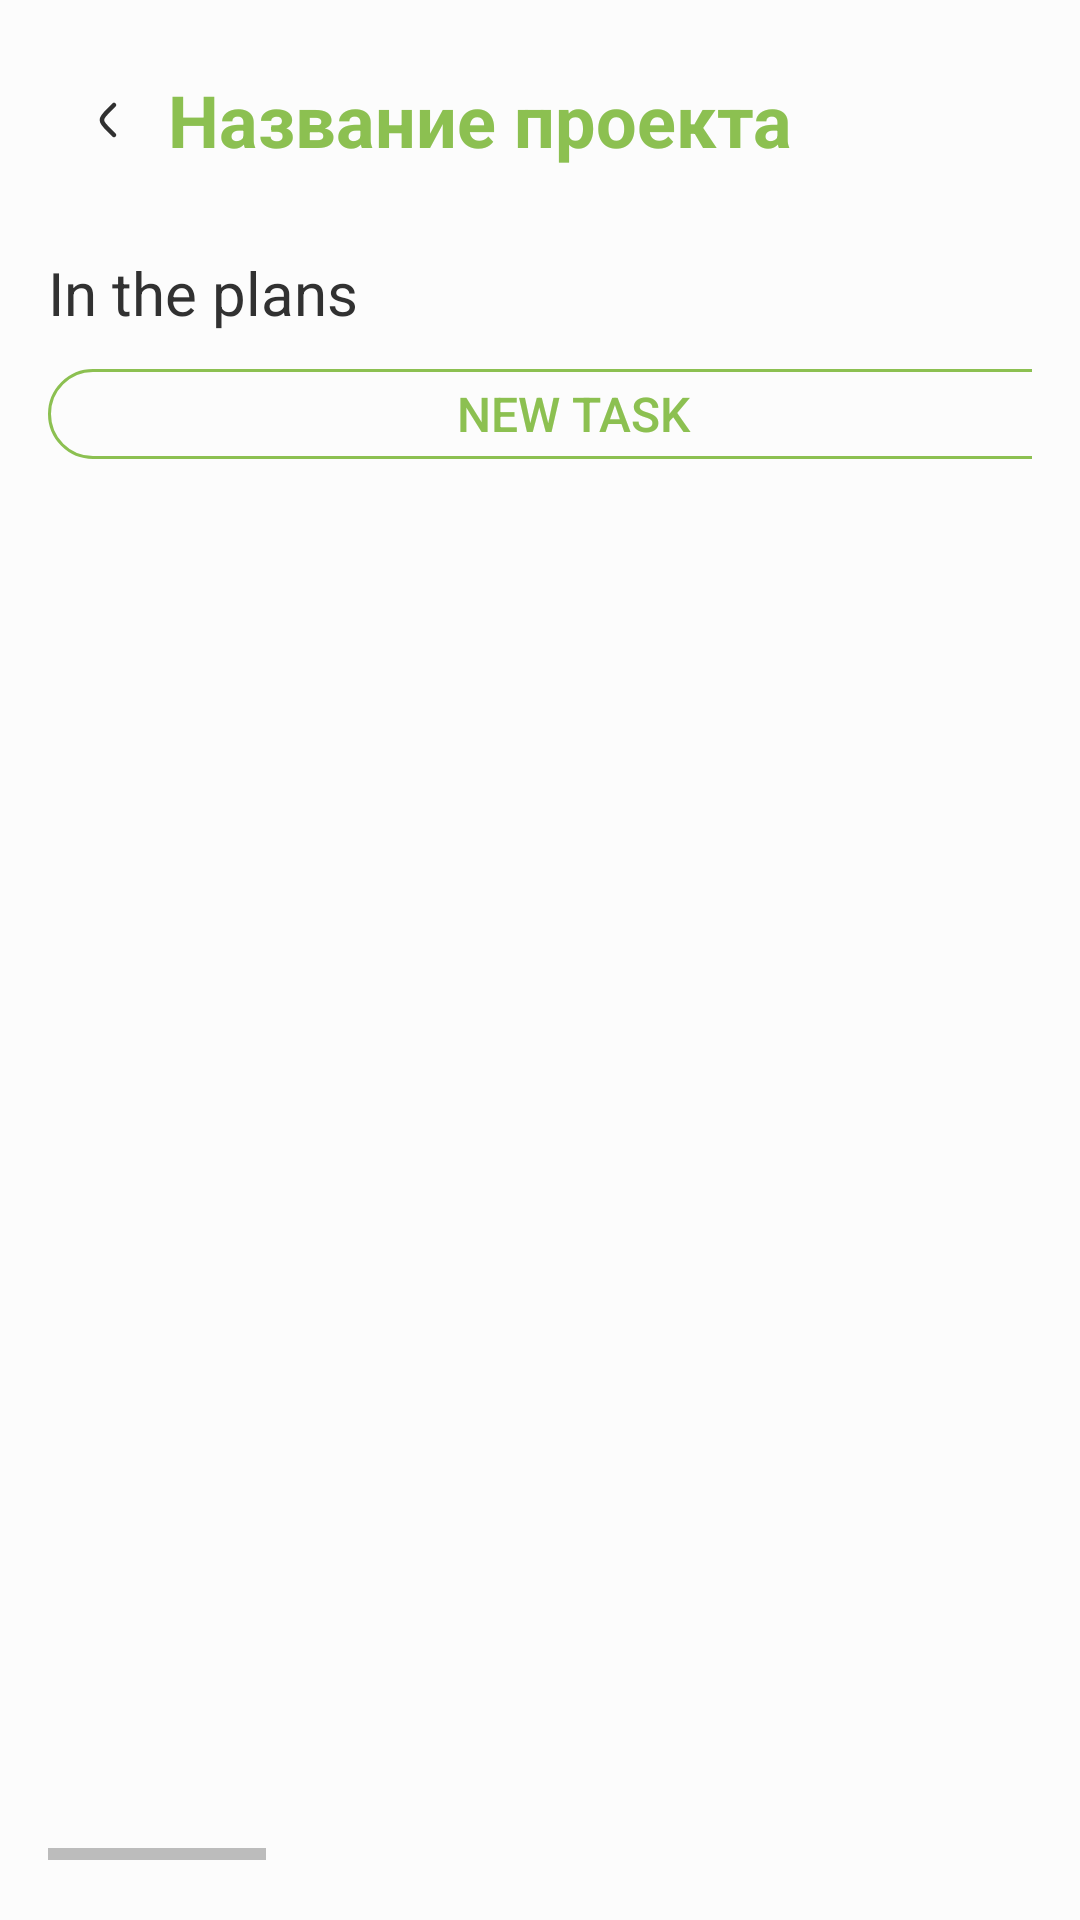

Reconstruct the res/layout file that produces this screen, plus the resources it refers to.
<!-- AndroidManifest.xml: application theme Theme.TaskFocus -->
<!-- res/layout/fragment_tasklist.xml -->
<?xml version="1.0" encoding="utf-8"?>
<LinearLayout xmlns:android="http://schemas.android.com/apk/res/android"
    xmlns:app="http://schemas.android.com/apk/res-auto"
    xmlns:tools="http://schemas.android.com/tools"
    android:layout_width="match_parent"
    android:layout_height="match_parent"
    android:orientation="vertical"
    style="@style/layout"
    android:background="@color/bg"
    tools:context=".ui.task.TasklistFragment">

    <LinearLayout
        android:layout_width="match_parent"
        android:layout_height="wrap_content"
        android:layout_marginBottom="@dimen/space_md"
        android:gravity="center_vertical"
        android:orientation="horizontal">

        <ImageView
            android:id="@+id/back_to_projects"
            android:layout_width="wrap_content"
            android:layout_height="wrap_content"
            android:padding="@dimen/space_sm"
            android:src="@drawable/arrow_left" />

        <TextView
            android:id="@+id/project_title_fragment"
            android:layout_width="wrap_content"
            android:layout_height="wrap_content"
            android:text="Название проекта"
            android:textColor="@color/primary"
            android:textSize="@dimen/text_xl"
            android:textStyle="bold" />

    </LinearLayout>

    <HorizontalScrollView
        android:layout_marginTop="@dimen/space_md"
        android:layout_width="match_parent"
        android:layout_height="match_parent" >

        <LinearLayout
            android:layout_width="wrap_content"
            android:layout_height="match_parent"
            android:orientation="horizontal">

            <LinearLayout
                android:layout_width="350dp"
                android:layout_height="match_parent"
                android:layout_marginRight="20dp"
                android:orientation="vertical">

                <TextView
                    android:id="@+id/textView4"
                    android:layout_width="match_parent"
                    android:layout_height="wrap_content"
                    android:layout_marginBottom="12dp"
                    android:text="@string/planing"
                    android:textColor="@color/text_primary"
                    android:textSize="20sp" />

                <androidx.appcompat.widget.AppCompatButton
                    android:id="@+id/add_todo"
                    style="@style/button.outline"
                    android:layout_width="fill_parent"
                    android:layout_marginBottom="@dimen/space_xl"
                    android:drawablePadding="8dp"
                    android:text="@string/newTask"/>

                <androidx.recyclerview.widget.RecyclerView
                    android:id="@+id/todo_recycler"
                    android:layout_width="match_parent"
                    android:layout_height="match_parent" />

            </LinearLayout>

            <LinearLayout
                android:layout_width="350dp"
                android:layout_height="match_parent"
                android:layout_marginRight="20dp"
                android:orientation="vertical">

                <TextView
                    android:id="@+id/textView5"
                    android:layout_width="match_parent"
                    android:layout_height="wrap_content"
                    android:layout_marginBottom="12dp"
                    android:text="@string/inProccces"
                    android:textColor="@color/text_primary"
                    android:textSize="20sp" />

                <androidx.appcompat.widget.AppCompatButton
                    android:id="@+id/add_in_process"
                    style="@style/button.outline"
                    android:layout_width="fill_parent"
                    android:layout_marginBottom="@dimen/space_xl"
                    android:drawablePadding="8dp"
                    android:text="@string/newTask"/>

                <androidx.recyclerview.widget.RecyclerView
                    android:id="@+id/in_process_recycler"
                    android:layout_width="match_parent"
                    android:layout_height="match_parent" />
            </LinearLayout>

            <LinearLayout
                android:layout_width="350dp"
                android:layout_height="match_parent"
                android:layout_marginRight="20dp"
                android:orientation="vertical">

                <TextView
                    android:id="@+id/textView6"
                    android:layout_width="match_parent"
                    android:layout_height="wrap_content"
                    android:layout_marginBottom="12dp"
                    android:text="@string/complede"
                    android:textColor="@color/text_primary"
                    android:textSize="20sp" />

                <androidx.appcompat.widget.AppCompatButton
                    android:id="@+id/add_done"
                    style="@style/button.outline"
                    android:layout_width="fill_parent"
                    android:layout_marginBottom="@dimen/space_xl"
                    android:drawablePadding="8dp"
                    android:text="@string/newTask"/>

                <androidx.recyclerview.widget.RecyclerView
                    android:id="@+id/done_recycler"
                    android:layout_width="match_parent"
                    android:layout_height="match_parent" />
            </LinearLayout>

            <LinearLayout
                android:layout_width="350dp"
                android:layout_height="match_parent"
                android:layout_marginRight="20dp"
                android:orientation="vertical">

                <TextView
                    android:id="@+id/textView7"
                    android:layout_width="match_parent"
                    android:layout_height="wrap_content"
                    android:layout_marginBottom="12dp"
                    android:text="@string/freze"
                    android:textColor="@color/text_primary"
                    android:textSize="20sp" />

                <androidx.appcompat.widget.AppCompatButton
                    android:id="@+id/add_freezed"
                    style="@style/button.outline"
                    android:layout_width="fill_parent"
                    android:layout_marginBottom="@dimen/space_xl"
                    android:drawablePadding="8dp"
                    android:text="@string/newTask" />

                <androidx.recyclerview.widget.RecyclerView
                    android:id="@+id/freezed_recycler"
                    android:layout_width="match_parent"
                    android:layout_height="match_parent" />

            </LinearLayout>
        </LinearLayout>
    </HorizontalScrollView>
</LinearLayout>
<!-- resources referenced by this layout -->
<resources>
  <color name="bg">#FCFCFC</color>
  <color name="primary">#8CC051</color>
  <color name="text_primary">#313131</color>
  <dimen name="space_md">12dp</dimen>
  <dimen name="space_sm">8dp</dimen>
  <dimen name="space_xl">20dp</dimen>
  <dimen name="text_xl">24dp</dimen>
  <!-- drawable arrow_left (drawable) -->
  <vector xmlns:android="http://schemas.android.com/apk/res/android"
      android:width="24dp"
      android:height="24dp"
      android:viewportWidth="24"
      android:viewportHeight="24">
    <path
        android:pathData="M14,17L12.237,15.253C10.831,13.859 10.128,13.163 10.02,12.313C9.993,12.105 9.993,11.895 10.02,11.687C10.128,10.837 10.831,10.141 12.237,8.747L14,7"
        android:strokeWidth="1.5"
        android:fillColor="#00000000"
        android:strokeColor="@color/text_primary"
        android:strokeLineCap="round"/>
  </vector>
  <string name="complede">Completed</string>
  <string name="freze">Frozen</string>
  <string name="inProccces">In progress</string>
  <string name="newTask">New task</string>
  <string name="planing">In the plans</string>
  <style name="button.outline">
          <item name="android:textColor">@color/primary</item>
          <item name="android:background">@drawable/outline_button</item>
          <item name="android:layout_height">@dimen/space_3xl</item>
      </style>
  <style name="layout">
          <item name="android:paddingBottom">@dimen/space_xl</item>
          <item name="android:paddingTop">@dimen/space_xl</item>
          <item name="android:paddingLeft">@dimen/space_lg</item>
          <item name="android:paddingRight">@dimen/space_lg</item>
          <item name="android:background">@color/bg</item>
      </style>
  <style name="Theme.TaskFocus" parent="Base.Theme.TaskFocus">
          <item name="colorPrimary">@color/primary</item>
          <item name="android:statusBarColor" tools:targetApi="l">@color/primary</item>
      </style>
  <!-- drawable outline_button (drawable) -->
  <?xml version="1.0" encoding="utf-8"?>
  <shape xmlns:android="http://schemas.android.com/apk/res/android" android:shape="rectangle">
      <stroke android:color="@color/primary" android:width="1dp"/>
      <corners android:radius="@dimen/border_radius"/>
  </shape>
  <dimen name="space_3xl">30dp</dimen>
  <dimen name="space_lg">16dp</dimen>
  <style name="Base.Theme.TaskFocus" parent="Theme.Material3.DayNight.NoActionBar">
          <item name="android:textColor">@color/text_primary</item>
          <item name="android:textColorPrimary">@color/text_primary</item>
          <item name="android:textColorSecondary">@color/text_secondary</item>
      </style>
  <dimen name="border_radius">16dp</dimen>
  <color name="text_secondary">#828282</color>
</resources>
